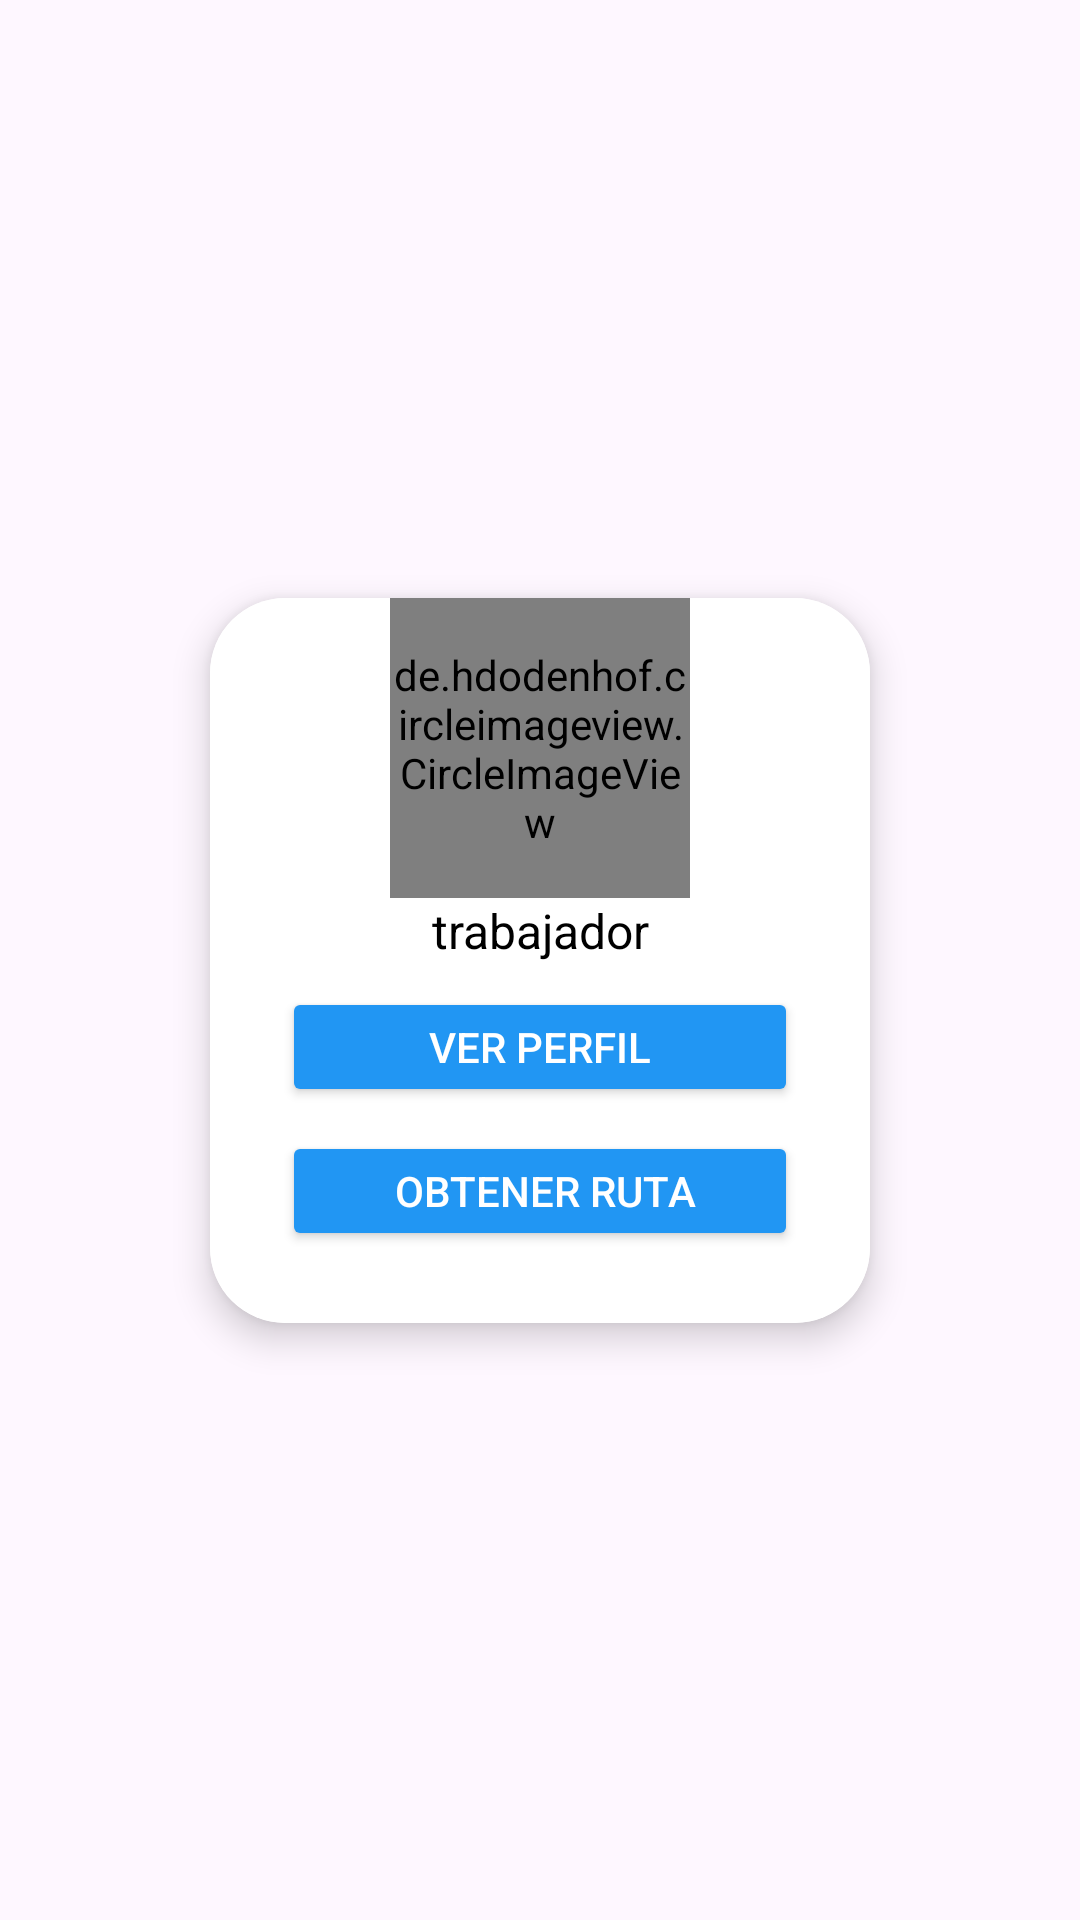

Layout XML and referenced resources for this Android screen:
<!-- AndroidManifest.xml: application theme AppTheme -->
<!-- res/layout/ventana_cliente.xml -->
<?xml version="1.0" encoding="utf-8"?>
<androidx.constraintlayout.widget.ConstraintLayout xmlns:android="http://schemas.android.com/apk/res/android"
    xmlns:app="http://schemas.android.com/apk/res-auto"
    xmlns:tools="http://schemas.android.com/tools"
    android:layout_width="wrap_content"
    android:layout_height="wrap_content">
    <androidx.cardview.widget.CardView
        android:layout_width="220dp"
        android:layout_height="wrap_content"
        android:layout_margin="10dp"
        app:cardCornerRadius="25dp"
        app:cardElevation="7dp"
        app:layout_constraintBottom_toBottomOf="parent"
        app:layout_constraintEnd_toEndOf="parent"
        app:layout_constraintStart_toStartOf="parent"
        app:layout_constraintTop_toTopOf="parent"
        tools:ignore="MissingConstraints">
        <LinearLayout
            android:layout_width="match_parent"
            android:layout_height="match_parent"
            android:background="#FFFFFF"
            android:gravity="center_horizontal"
            android:orientation="vertical"
            tools:ignore="MissingConstraints">
            <de.hdodenhof.circleimageview.CircleImageView
                android:id="@+id/imgFotoPerfilFrag"
                android:layout_width="100dp"
                android:layout_height="100dp"
                android:layout_gravity="center"
                android:src="@drawable/a9b7d8dc1340fe844d5e88285a175527_large"
                app:layout_constraintEnd_toEndOf="parent"
                app:layout_constraintHorizontal_bias="0.497"
                app:layout_constraintStart_toStartOf="parent"
                app:layout_constraintTop_toTopOf="parent" />
            <TextView
                android:id="@+id/tvCliente"
                android:layout_width="match_parent"
                android:layout_height="wrap_content"
                android:layout_marginLeft="16dp"
                android:layout_marginRight="16dp"
                android:text="trabajador"
                android:textAlignment="center"
                android:textColor="@android:color/black"
                android:textSize="16sp" />
            <Button
                android:id="@+id/btnSolicitar"
                android:layout_width="match_parent"
                android:layout_height="40dp"
                android:layout_gravity="center"
                android:layout_marginLeft="24dp"
                android:layout_marginTop="8dp"
                android:layout_marginRight="24dp"
                android:backgroundTint="#2196F3"
                android:insetTop="0dp"
                android:insetBottom="0dp"
                android:text="Ver perfil"
                android:textColor="#FFFFFF"
                app:cornerRadius="10dp"
                app:icon="@drawable/perfil64n"
                app:iconTint="#FFFFFF" />
            <Button
                android:id="@+id/btnRuta"
                android:layout_width="match_parent"
                android:layout_height="40dp"
                android:layout_gravity="center"
                android:layout_marginLeft="24dp"
                android:layout_marginTop="8dp"
                android:layout_marginRight="24dp"
                android:layout_marginBottom="24dp"
                android:backgroundTint="#2196F3"
                android:insetTop="0dp"
                android:insetBottom="0dp"
                android:text="    Obtener ruta   "
                android:textColor="#FFFFFF"
                app:cornerRadius="10dp"
                app:icon="@drawable/mapa2"
                app:iconTint="#FFFFFF" />
        </LinearLayout>
    </androidx.cardview.widget.CardView>
</androidx.constraintlayout.widget.ConstraintLayout>
<!-- resources referenced by this layout -->
<resources>
  <!-- drawable a9b7d8dc1340fe844d5e88285a175527_large: jpg bitmap (drawable, 120516 bytes) -->
  <style name="AppTheme" parent="Base.Theme.SaludEnCasa">
          <item name="android:statusBarColor">#2196F3</item>
          
      </style>
  <style name="Base.Theme.SaludEnCasa" parent="Theme.Material3.DayNight.NoActionBar">
          
          
      </style>
</resources>
